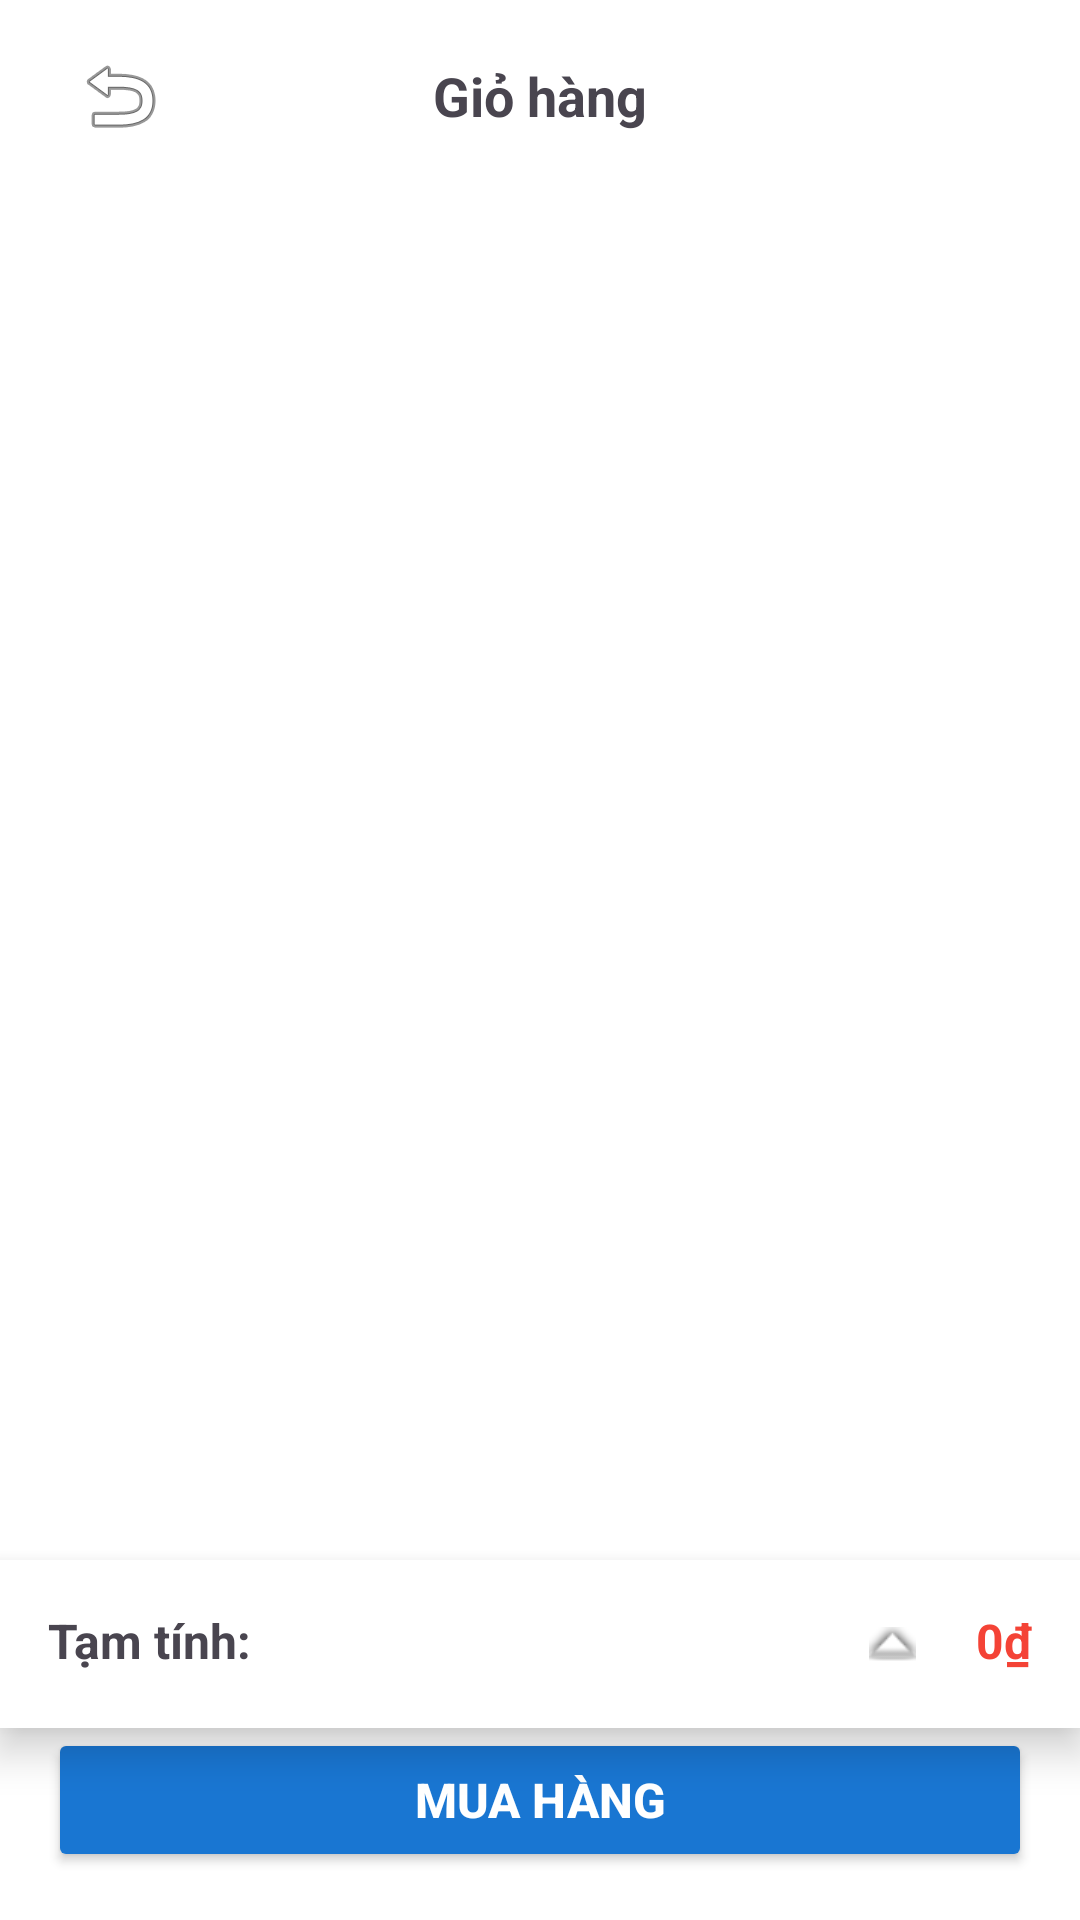

Write the Android layout XML for this screen, with the resource values it uses.
<!-- AndroidManifest.xml: application theme Theme.DA1 -->
<!-- res/layout/activity_cart.xml -->
<?xml version="1.0" encoding="utf-8"?>
<androidx.constraintlayout.widget.ConstraintLayout xmlns:android="http://schemas.android.com/apk/res/android"
    xmlns:app="http://schemas.android.com/apk/res-auto"
    xmlns:tools="http://schemas.android.com/tools"
    android:layout_width="match_parent"
    android:layout_height="match_parent"
    android:background="@android:color/white"
    tools:context=".CartActivity">

    <androidx.appcompat.widget.Toolbar
        android:id="@+id/toolbar"
        android:layout_width="0dp"
        android:layout_height="?attr/actionBarSize"
        android:background="@android:color/white"
        android:elevation="4dp"
        app:layout_constraintEnd_toEndOf="parent"
        app:layout_constraintStart_toStartOf="parent"
        app:layout_constraintTop_toTopOf="parent">

        <ImageButton
            android:id="@+id/btnBack"
            android:layout_width="48dp"
            android:layout_height="48dp"
            android:background="?attr/selectableItemBackgroundBorderless"
            android:src="@android:drawable/ic_menu_revert"
            android:contentDescription="Back" />

        <TextView
            android:layout_width="wrap_content"
            android:layout_height="wrap_content"
            android:layout_gravity="center"
            android:text="Giỏ hàng"
            android:textSize="18sp"
            android:textStyle="bold" />

    </androidx.appcompat.widget.Toolbar>

    <androidx.recyclerview.widget.RecyclerView
        android:id="@+id/recyclerViewCart"
        android:layout_width="0dp"
        android:layout_height="0dp"
        android:padding="16dp"
        app:layout_constraintBottom_toTopOf="@+id/llSubtotal"
        app:layout_constraintEnd_toEndOf="parent"
        app:layout_constraintStart_toStartOf="parent"
        app:layout_constraintTop_toBottomOf="@+id/toolbar" />

    <LinearLayout
        android:id="@+id/llSubtotal"
        android:layout_width="0dp"
        android:layout_height="wrap_content"
        android:background="@android:color/white"
        android:elevation="8dp"
        android:orientation="horizontal"
        android:padding="16dp"
        app:layout_constraintBottom_toTopOf="@+id/btnPurchase"
        app:layout_constraintEnd_toEndOf="parent"
        app:layout_constraintStart_toStartOf="parent">

        <TextView
            android:layout_width="0dp"
            android:layout_height="wrap_content"
            android:layout_weight="1"
            android:text="Tạm tính:"
            android:textSize="16sp"
            android:textStyle="bold" />

        <ImageButton
            android:id="@+id/btnExpandSubtotal"
            android:layout_width="24dp"
            android:layout_height="24dp"
            android:background="?attr/selectableItemBackgroundBorderless"
            android:src="@android:drawable/arrow_up_float"
            android:contentDescription="Expand" />

        <TextView
            android:id="@+id/tvSubtotal"
            android:layout_width="wrap_content"
            android:layout_height="wrap_content"
            android:layout_marginStart="16dp"
            android:text="0₫"
            android:textSize="16sp"
            android:textStyle="bold"
            android:textColor="#F44336" />

    </LinearLayout>

    <Button
        android:id="@+id/btnPurchase"
        android:layout_width="0dp"
        android:layout_height="wrap_content"
        android:layout_margin="16dp"
        android:backgroundTint="#1976D2"
        android:text="Mua hàng"
        android:textColor="@android:color/white"
        android:textSize="16sp"
        android:textStyle="bold"
        app:layout_constraintBottom_toBottomOf="parent"
        app:layout_constraintEnd_toEndOf="parent"
        app:layout_constraintStart_toStartOf="parent" />

</androidx.constraintlayout.widget.ConstraintLayout>
<!-- resources referenced by this layout -->
<resources>
  <style name="Theme.DA1" parent="Base.Theme.DA1" />
  <style name="Base.Theme.DA1" parent="Theme.Material3.DayNight.NoActionBar">
          
          
      </style>
</resources>
